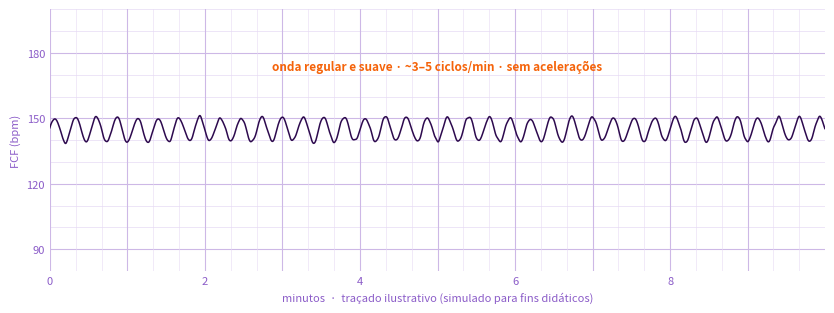

This figure's Python source: (Note: this script raises an exception after producing the figure.)
import numpy as np, matplotlib
matplotlib.use("Agg")
import matplotlib.pyplot as plt
rng = np.random.default_rng(7)
FS = 4  # amostras/s
ROXO, LAR, GRID, GRID2 = "#2D0A4E", "#F5630A", "#E6DAF4", "#CDB8E6"

def ruido(n, sigma_s, amp):
    x = rng.standard_normal(n + 400)
    k = np.exp(-0.5 * (np.arange(-60, 61) / (sigma_s * FS)) ** 2); k /= k.sum()
    y = np.convolve(x, k, mode="same")[200:200 + n]
    return y / y.std() * amp

def bump(t, c, w, h):  # aceleração/desaceleração suave
    return h * np.exp(-0.5 * ((t - c) / w) ** 2)

def papel(ax, tmax, ymin, ymax, step=10):
    ax.set_xlim(0, tmax); ax.set_ylim(ymin, ymax)
    for y in range(ymin, ymax + 1, step):
        ax.axhline(y, color=GRID2 if y % 30 == 0 else GRID, lw=0.8 if y % 30 == 0 else 0.5, zorder=0)
    for x in range(0, int(tmax) + 1, 20):
        ax.axvline(x, color=GRID2 if x % 60 == 0 else GRID, lw=0.8 if x % 60 == 0 else 0.4, zorder=0)
    ax.set_xticks(range(0, int(tmax) + 1, 120)); ax.set_xticklabels([f"{m//60}" for m in range(0, int(tmax) + 1, 120)])
    ax.tick_params(colors="#8B5CC8", labelsize=8, length=0)
    for s in ax.spines.values(): s.set_visible(False)

def salvar(nome, t, fhr, toco=None, notas=(), ylim=(80, 200)):
    if toco is None:
        fig, ax = plt.subplots(figsize=(10, 3.4), dpi=200)
        axes = [ax]
    else:
        fig, (ax, ax2) = plt.subplots(2, 1, figsize=(10, 4.6), dpi=200, gridspec_kw={"height_ratios": [2.3, 1], "hspace": 0.12})
        axes = [ax, ax2]
    papel(ax, t[-1], *ylim)
    ax.set_yticks(range(90, ylim[1] + 1, 30))
    ax.plot(t, fhr, color=ROXO, lw=1.1)
    ax.set_ylabel("FCF (bpm)", color="#8B5CC8", fontsize=8)
    for (x, y, txt) in notas:
        ax.annotate(txt, (x, y), color=LAR, fontsize=8.5, fontweight="bold", ha="center")
    if toco is not None:
        papel(ax2, t[-1], 0, 100, 25); ax2.set_yticks([0, 50, 100])
        ax2.plot(t, toco, color=LAR, lw=1.1)
        ax2.set_ylabel("TOCO", color="#8B5CC8", fontsize=8)
    axes[-1].set_xlabel("minutos  ·  traçado ilustrativo (simulado para fins didáticos)", color="#8B5CC8", fontsize=8)
    fig.savefig(f"tracados/{nome}.png", bbox_inches="tight", facecolor="white"); plt.close(fig)

# 1 sinusoidal verdadeiro (10 min)
t = np.arange(0, 600, 1 / FS)
fhr = 145 + 5.5 * np.sin(2 * np.pi * t / 16) + ruido(len(t), 1.0, 0.4)
salvar("ctg_sinusoidal", t, fhr, notas=[(300, 172, "onda regular e suave · ~3–5 ciclos/min · sem acelerações")])

# 2 sinusoidal atípico (20 min): persistente, amplitude irregular, picos pontiagudos
per = 16 + ruido(len(t), 20, 1.5)
fase = np.cumsum(2 * np.pi / per / FS)
amp = 8 + ruido(len(t), 25, 3.5)
onda = np.sign(np.sin(fase)) * np.abs(np.sin(fase)) ** 0.6
fhr = 150 + amp * onda + ruido(len(t), 0.6, 1.2)
salvar("ctg_sinusoidal_atipico", t, fhr, notas=[(300, 182, "persistente · amplitude irregular · sem acelerações · sem segmentos normais")])

# 3 pseudossinusoidal (14 min): normal antes e depois
t = np.arange(0, 840, 1 / FS)
fhr = 135 + ruido(len(t), 1.5, 4.5) + bump(t, 110, 15, 22) + bump(t, 250, 14, 20) + bump(t, 720, 15, 24)
m = (t > 330) & (t < 640)
serra = 2 * np.abs(((t / 17) % 1) - 0.5) * 2 - 1  # dente de serra/triangular
env = np.clip(np.minimum(t - 330, 640 - t) / 40, 0, 1)
fhr = np.where(m, (1 - env) * fhr + env * (136 + 7 * serra + ruido(len(t), 0.4, 0.8)), fhr)
salvar("ctg_pseudossinusoidal", t, fhr, notas=[(110, 170, "acel."), (485, 160, "trecho \"serrilhado\", curto"), (720, 172, "acel.")])

t = np.arange(0, 1200, 1 / FS)
# 4 desacelerações tardias rasas + variabilidade mínima (20 min, com toco)
fhr = 155 + ruido(len(t), 1.2, 1.3)
toco = 12 + ruido(len(t), 5, 1.2)
for c in np.arange(90, 1200, 180):
    toco += bump(t, c, 22, 55)
    fhr -= bump(t, c + 40, 28, 12)
salvar("ctg_tardias_rasas", t, fhr, toco, notas=[(630, 175, "nadir após o pico da contração · amplitude ~10–15 bpm · variabilidade ≤ 5 bpm")])

# 5 variabilidade reduzida persistente (20 min)
fhr = 142 + ruido(len(t), 1.5, 1.0) + ruido(len(t), 60, 1.0)
salvar("ctg_variabilidade_reduzida", t, fhr, notas=[(600, 170, "linha \"lisa\" · sem acelerações · sem desacelerações")])

# 6 FCF normal + taquissistolia / tônus elevado (DPP inicial)
fhr = 140 + ruido(len(t), 1.5, 4.0) + bump(t, 260, 15, 18) + bump(t, 800, 15, 16)
toco = 32 + ruido(len(t), 8, 2)
for c in np.arange(40, 1200, 85):
    toco += bump(t, c, 12, 22 + rng.uniform(-4, 4))
salvar("ctg_dpp_toco", t, fhr, toco, notas=[(600, 178, "FCF ainda tranquilizadora…")])

# 7 normal (referência)
fhr = 138 + ruido(len(t), 1.5, 4.5) + bump(t, 200, 15, 22) + bump(t, 620, 14, 20) + bump(t, 980, 16, 24)
salvar("ctg_normal", t, fhr)
print("ok")
